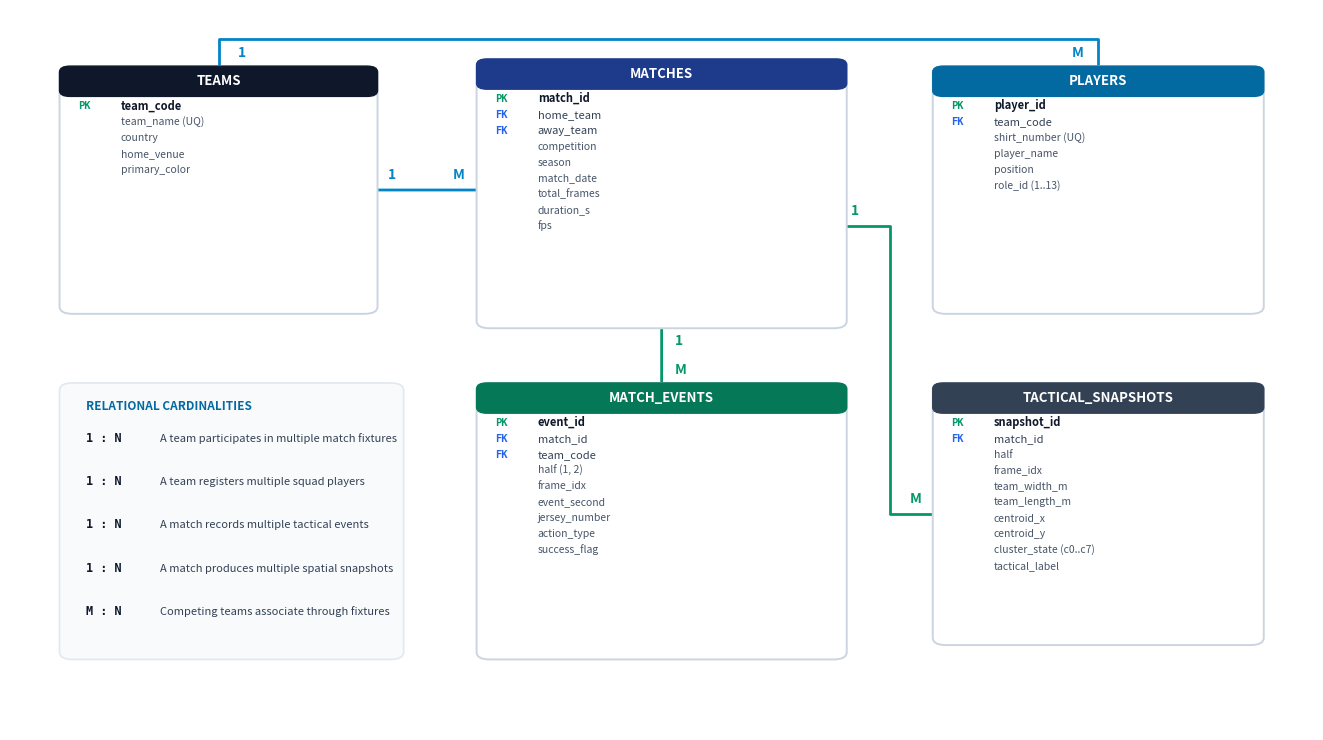

Source code (Python):
"""
generate_er_diagram_v2.py
==========================
Generates a redesigned, clean, technical ER diagram for Slide 7.
Theme: Deep Navy, Cobalt Blue, Pitch Emerald, and Crisp Slate.
"""

import matplotlib.pyplot as plt
import matplotlib.patches as patches
import os

def create_er_diagram(output_path):
    fig, ax = plt.subplots(figsize=(13.333, 7.5), dpi=300)
    fig.patch.set_facecolor('#FFFFFF')
    ax.set_facecolor('#FFFFFF')
    ax.set_xlim(0, 100)
    ax.set_ylim(0, 100)
    ax.axis('off')

    # Color palette - Modern Tech & Football Analytics (Navy / Cobalt / Emerald / Slate)
    c_header_team = '#0F172A'      # Deep Navy Slate
    c_header_match = '#1E3A8A'     # Deep Cobalt Navy
    c_header_player = '#0369A1'    # Sky / Blue
    c_header_event = '#047857'     # Pitch Emerald
    c_header_snap = '#334155'      # Slate
    c_bg = '#FFFFFF'
    c_border = '#CBD5E1'

    def draw_entity(x, y, w, h, title, pk_list, fk_list, attr_list, header_color):
        # Card container
        box = patches.FancyBboxPatch(
            (x, y), w, h,
            boxstyle="round,pad=0.2,rounding_size=1.0",
            facecolor=c_bg, edgecolor=c_border, linewidth=1.4, zorder=2
        )
        ax.add_patch(box)

        # Header box
        header_h = 3.8
        header = patches.FancyBboxPatch(
            (x, y + h - header_h), w, header_h,
            boxstyle="round,pad=0.2,rounding_size=0.8",
            facecolor=header_color, edgecolor=header_color, linewidth=1, zorder=3
        )
        ax.add_patch(header)

        # Title text
        ax.text(x + w / 2, y + h - header_h / 2, title,
                ha='center', va='center', color='#FFFFFF',
                fontsize=9.5, fontweight='bold', family='sans-serif', zorder=4)

        # Content text
        curr_y = y + h - header_h - 2.0
        line_spacing = 2.2

        for pk in pk_list:
            ax.text(x + 1.2, curr_y, 'PK', color='#059669', fontsize=7.5, fontweight='bold', family='monospace', zorder=4)
            ax.text(x + 4.5, curr_y, pk, color='#0F172A', fontsize=8, fontweight='bold', family='sans-serif', zorder=4)
            curr_y -= line_spacing

        for fk in fk_list:
            ax.text(x + 1.2, curr_y, 'FK', color='#2563EB', fontsize=7.5, fontweight='bold', family='monospace', zorder=4)
            ax.text(x + 4.5, curr_y, fk, color='#334155', fontsize=8, family='sans-serif', zorder=4)
            curr_y -= line_spacing

        for attr in attr_list:
            ax.text(x + 4.5, curr_y, attr, color='#475569', fontsize=7.5, family='sans-serif', zorder=4)
            curr_y -= line_spacing

    # 1. TEAMS (top-left)
    draw_entity(
        x=4, y=58, w=24, h=34,
        title="TEAMS",
        pk_list=["team_code"],
        fk_list=[],
        attr_list=["team_name (UQ)", "country", "home_venue", "primary_color"],
        header_color=c_header_team
    )

    # 2. MATCHES (top-center)
    draw_entity(
        x=36, y=56, w=28, h=37,
        title="MATCHES",
        pk_list=["match_id"],
        fk_list=["home_team", "away_team"],
        attr_list=["competition", "season", "match_date", "total_frames", "duration_s", "fps"],
        header_color=c_header_match
    )

    # 3. PLAYERS (top-right)
    draw_entity(
        x=71, y=58, w=25, h=34,
        title="PLAYERS",
        pk_list=["player_id"],
        fk_list=["team_code"],
        attr_list=["shirt_number (UQ)", "player_name", "position", "role_id (1..13)"],
        header_color=c_header_player
    )

    # 4. MATCH_EVENTS (bottom-center)
    draw_entity(
        x=36, y=10, w=28, h=38,
        title="MATCH_EVENTS",
        pk_list=["event_id"],
        fk_list=["match_id", "team_code"],
        attr_list=["half (1, 2)", "frame_idx", "event_second", "jersey_number", "action_type", "success_flag"],
        header_color=c_header_event
    )

    # 5. TACTICAL_SNAPSHOTS (bottom-right)
    draw_entity(
        x=71, y=12, w=25, h=36,
        title="TACTICAL_SNAPSHOTS",
        pk_list=["snapshot_id"],
        fk_list=["match_id"],
        attr_list=["half", "frame_idx", "team_width_m", "team_length_m", "centroid_x", "centroid_y", "cluster_state (c0..c7)", "tactical_label"],
        header_color=c_header_snap
    )

    # Connectors
    # 1. TEAMS -> MATCHES (1 to M)
    ax.annotate('', xy=(36, 75), xytext=(28, 75),
                arrowprops=dict(arrowstyle='-', color='#0284C7', lw=2.0), zorder=1)
    ax.text(29, 76.5, '1', color='#0284C7', fontsize=10, fontweight='bold')
    ax.text(34, 76.5, 'M', color='#0284C7', fontsize=10, fontweight='bold')

    # 2. TEAMS -> PLAYERS (1 to M) cleanly over the top of the canvas
    ax.plot([16, 16, 83.5, 83.5], [92, 96, 96, 92], color='#0284C7', lw=2.0, zorder=1)
    ax.text(17.5, 93.5, '1', color='#0284C7', fontsize=10, fontweight='bold')
    ax.text(81.5, 93.5, 'M', color='#0284C7', fontsize=10, fontweight='bold')

    # 3. MATCHES -> MATCH_EVENTS (1 to M)
    ax.annotate('', xy=(50, 48), xytext=(50, 56),
                arrowprops=dict(arrowstyle='-', color='#059669', lw=2.0), zorder=1)
    ax.text(51, 53.5, '1', color='#059669', fontsize=10, fontweight='bold')
    ax.text(51, 49.5, 'M', color='#059669', fontsize=10, fontweight='bold')

    # 4. MATCHES -> TACTICAL_SNAPSHOTS (1 to M)
    ax.plot([64, 67.5, 67.5, 71], [70, 70, 30, 30], color='#059669', lw=2.0, zorder=1)
    ax.text(64.5, 71.5, '1', color='#059669', fontsize=10, fontweight='bold')
    ax.text(69, 31.5, 'M', color='#059669', fontsize=10, fontweight='bold')

    # Relational Cardinality Summary Card (bottom-left)
    card_x, card_y, card_w, card_h = 4, 10, 26, 38
    card = patches.FancyBboxPatch(
        (card_x, card_y), card_w, card_h,
        boxstyle="round,pad=0.2,rounding_size=1.0",
        facecolor='#F8FAFC', edgecolor='#E2E8F0', linewidth=1.2, zorder=2
    )
    ax.add_patch(card)

    ax.text(card_x + 1.8, card_y + card_h - 3.5, "RELATIONAL CARDINALITIES",
            color='#0369A1', fontsize=8.5, fontweight='bold', family='sans-serif')

    explanations = [
        ("1 : N", "A team participates in multiple match fixtures"),
        ("1 : N", "A team registers multiple squad players"),
        ("1 : N", "A match records multiple tactical events"),
        ("1 : N", "A match produces multiple spatial snapshots"),
        ("M : N", "Competing teams associate through fixtures"),
    ]

    ey = card_y + card_h - 8.0
    for card_type, text in explanations:
        ax.text(card_x + 1.8, ey, card_type, color='#0F172A', fontsize=8.5, fontweight='bold', family='monospace')
        ax.text(card_x + 7.5, ey, text, color='#334155', fontsize=8, family='sans-serif')
        ey -= 6.0

    plt.tight_layout()
    os.makedirs(os.path.dirname(output_path), exist_ok=True)
    plt.savefig(output_path, dpi=300, facecolor=fig.get_facecolor(), edgecolor='none', bbox_inches='tight')
    plt.close()
    print(f"Refined ER diagram saved to: {output_path}")

if __name__ == '__main__':
    out = os.path.join(os.path.abspath('.'), 'dbms_review_1', 'assets', 'er_diagram_v2.png')
    create_er_diagram(out)
